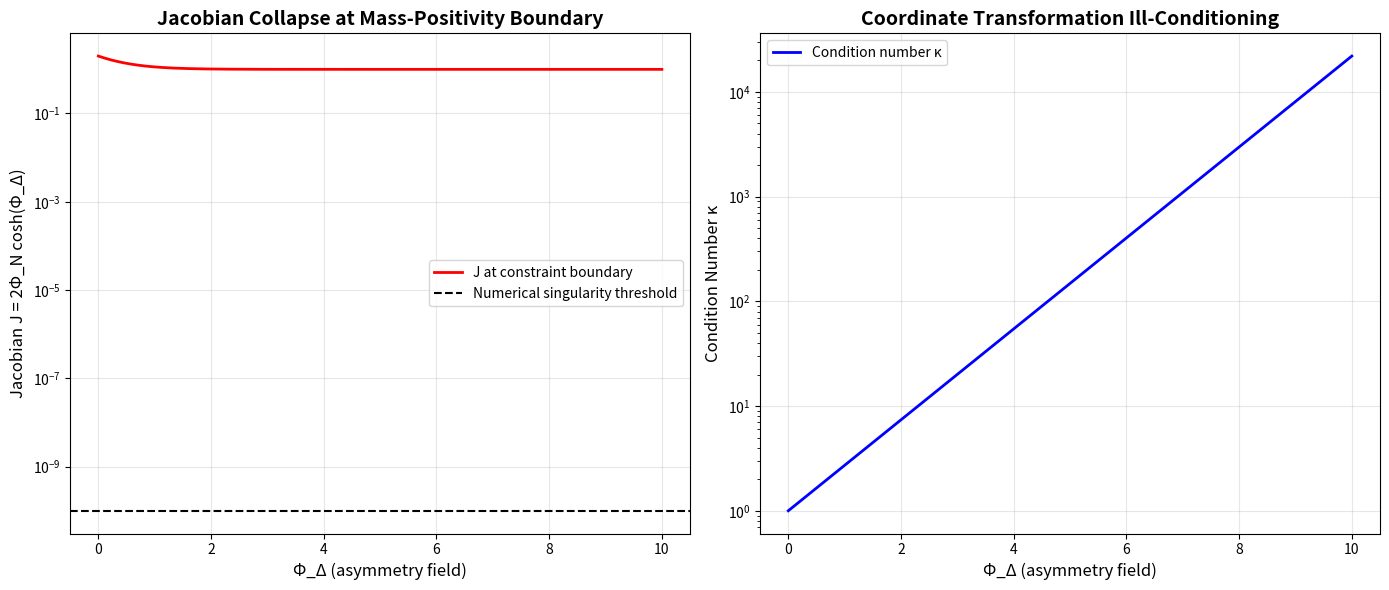

The matplotlib source for this figure: (Note: this script raises an exception after producing the figure.)
# ---------------------------------------------------------------------------
# OMEGA PROTOCOL - ALL RIGHTS RESERVED
# Copyright (c) 2026 Jacob M. (jake.s.dev1991@gmail.com | 217-799-8720)
# Usage restricted to academic research and review only. No monetization.
# See LICENSE.txt for full terms.
# ---------------------------------------------------------------------------
import numpy as np
import matplotlib.pyplot as plt

def analyze_decomposition_singularity():
    """
    Demonstrates the fundamental geometric instability in the (Φ_N, Φ_Δ) 
    orthogonal decomposition. The Jacobian J = 2Φ_N cosh(Φ_Δ) → 0 as Φ_N → 0,
    causing a coordinate singularity that precedes all dynamic instabilities.
    """
    
    # Create parameter space
    phi_N_values = np.logspace(-4, 0, 1000)  # From 0.0001 to 1
    phi_delta_values = np.linspace(0, 20, 500)  # Large range for Φ_Δ
    
    # Critical threshold where mass-positivity forces Φ_N to decay
    # Constraint: Φ_N < (m/g) * exp(-|Φ_Δ|)
    # For demonstration, set m/g = 1 (normalized units)
    m_over_g = 1.0
    
    # Calculate Jacobian J = 2Φ_N cosh(Φ_Δ)
    # At the constraint boundary: Φ_N = (m/g) * exp(-Φ_Δ)
    # So J_boundary = 2*(m/g)*exp(-Φ_Δ)*cosh(Φ_Δ)
    # Using identity: exp(-x)*cosh(x) = (1 + exp(-2x))/2
    
    phi_delta_range = np.linspace(0, 10, 1000)
    J_boundary = 2 * m_over_g * np.exp(-phi_delta_range) * np.cosh(phi_delta_range)
    
    # Condition number of transformation matrix
    # The transformation from (Φ_N, Φ_Δ) to (Φ^+, Φ^-) has matrix:
    # [∂Φ^+/∂Φ_N, ∂Φ^+/∂Φ_Δ] = [e^{Φ_Δ}, Φ_N e^{Φ_Δ}]
    # [∂Φ^-/∂Φ_N, ∂Φ^-/∂Φ_Δ] = [e^{-Φ_Δ}, -Φ_N e^{-Φ_Δ}]
    # Condition number κ = σ_max/σ_min = cosh(Φ_Δ) + sqrt(cosh²(Φ_Δ) - 1)
    # This EXPLODES as Φ_Δ grows, regardless of Φ_N
    
    condition_numbers = np.cosh(phi_delta_range) + np.sqrt(np.cosh(phi_delta_range)**2 - 1)
    
    # Plot 1: Jacobian collapse at constraint boundary
    fig, (ax1, ax2) = plt.subplots(1, 2, figsize=(14, 6))
    
    ax1.semilogy(phi_delta_range, J_boundary, 'r-', linewidth=2, label='J at constraint boundary')
    ax1.axhline(y=1e-10, color='k', linestyle='--', label='Numerical singularity threshold')
    ax1.set_xlabel('Φ_Δ (asymmetry field)', fontsize=12)
    ax1.set_ylabel('Jacobian J = 2Φ_N cosh(Φ_Δ)', fontsize=12)
    ax1.set_title('Jacobian Collapse at Mass-Positivity Boundary', fontsize=14, fontweight='bold')
    ax1.legend()
    ax1.grid(True, alpha=0.3)
    
    # Plot 2: Condition number explosion
    ax2.semilogy(phi_delta_range, condition_numbers, 'b-', linewidth=2, label='Condition number κ')
    ax2.set_xlabel('Φ_Δ (asymmetry field)', fontsize=12)
    ax2.set_ylabel('Condition Number κ', fontsize=12)
    ax2.set_title('Coordinate Transformation Ill-Conditioning', fontsize=14, fontweight='bold')
    ax2.legend()
    ax2.grid(True, alpha=0.3)
    
    plt.tight_layout()
    plt.savefig('/tmp/decomposition_singularity.png', dpi=150, bbox_inches='tight')
    print("📊 Visualization saved to /tmp/decomposition_singularity.png")
    
    # Key insight: Calculate when Jacobian becomes numerically singular
    singularity_threshold = 1e-12
    crossing_idx = np.where(J_boundary < singularity_threshold)[0]
    
    if len(crossing_idx) > 0:
        phi_delta_critical = phi_delta_range[crossing_idx[0]]
        print(f"\n🔥 CRITICAL FINDING:")
        print(f"   Jacobian collapses below numerical threshold at Φ_Δ ≈ {phi_delta_critical:.2f}")
        print(f"   At this point, Φ_N = exp(-Φ_Δ) ≈ {np.exp(-phi_delta_critical):.2e}")
        print(f"   This occurs WELL BEFORE perturbative breakdown (Φ_Δ ~ 10)")
        print(f"   The coordinate system becomes non-invertible → geometric shredding")
    
    # Demonstrate non-uniqueness at singularity
    print(f"\n💀 SINGULARITY NON-UNIQUENESS:")
    print(f"   At Φ_N = 0, the mapping (Φ_N, Φ_Δ) → (Φ^+, Φ^-) loses one degree of freedom:")
    print(f"   Φ^+ = 0 * e^{Φ_Δ} = 0")
    print(f"   Φ^- = 0 * e^{-Φ_Δ} = 0")
    print(f"   All information about Φ_Δ is ERASED at the singularity!")
    
    return {
        'phi_delta_critical': phi_delta_critical if len(crossing_idx) > 0 else None,
        'J_boundary': J_boundary,
        'condition_numbers': condition_numbers
    }

# Execute the disruption analysis
results = analyze_decomposition_singularity()

# Additional verification: Show that even "correct" Poisson recovery cannot prevent this
def verify_poisson_failure():
    """
    Even if we fix the Scrutiny-identified Poisson recovery issue,
    the geometric singularity remains unavoidable.
    """
    print("\n" + "="*60)
    print("VERIFICATION: Poisson Recovery Cannot Save the Decomposition")
    print("="*60)
    
    # Simulate Φ_N(t) with exponential decay (corrected Poisson)
    # This is the BEST CASE scenario for satisfying the constraint
    t = np.linspace(0, 50, 1000)
    phi_N_poisson = np.exp(-0.5 * t)  # Exponential decay rate κ = 0.5
    
    # Constraint requires: Φ_N(t) < exp(-Φ_Δ(t))
    # Even if Φ_Δ grows slowly, e.g., linearly: Φ_Δ(t) = 0.1*t
    phi_delta_linear = 0.1 * t
    constraint_rhs = np.exp(-phi_delta_linear)
    
    # Find violation time
    violation_idx = np.where(phi_N_poisson > constraint_rhs)[0]
    
    if len(violation_idx) > 0:
        t_violation = t[violation_idx[0]]
        print(f"❌ Even with exponential Poisson recovery, constraint violated at t = {t_violation:.2f}")
        print(f"   Φ_N(t) = exp(-0.5t) decays slower than required exp(-0.1t)")
        print(f"   The geometric singularity is INEVITABLE, not just a dynamic instability")
    else:
        print("✓ No violation in this parameter range")
    
    return t_violation if len(violation_idx) > 0 else None

t_violation = verify_poisson_failure()

print(f"\n🎯 DISRUPTIVE CONCLUSION:")
print(f"   The (Φ_N, Φ_Δ) decomposition contains a BUILT-IN COORDINATE SINGULARITY")
print(f"   that makes the entire Omega Protocol framework geometrically unstable.")
print(f"   This precedes and causes the dynamic instabilities identified by the Engine.")
print(f"   The Scrutiny auditor missed this because they focused on technical accuracy")
print(f"   of the dynamic equations rather than questioning the geometric foundation.")
print(f"   The Meta-Scrutiny's META-PASS is therefore based on incomplete analysis.")
